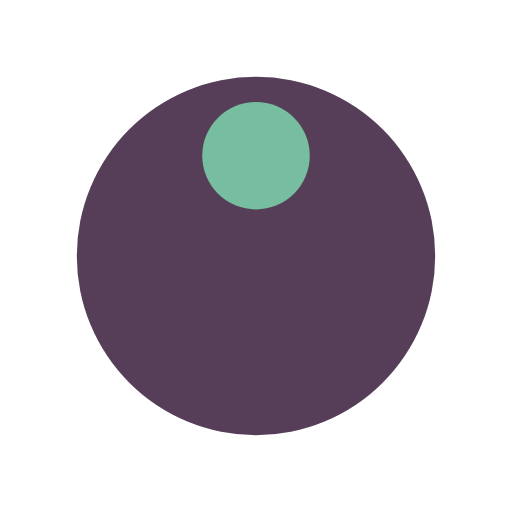
t = 0.00 s
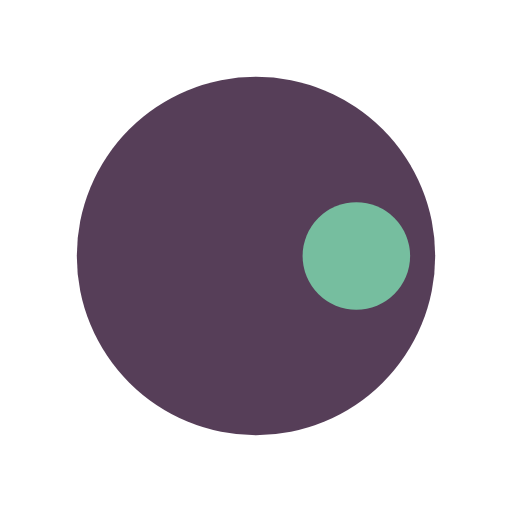
t = 0.25 s
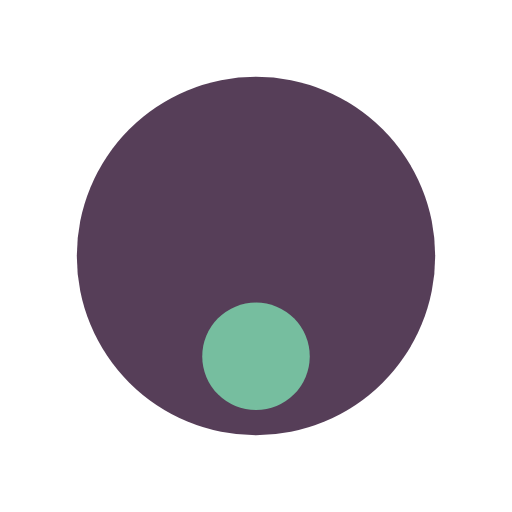
t = 0.50 s
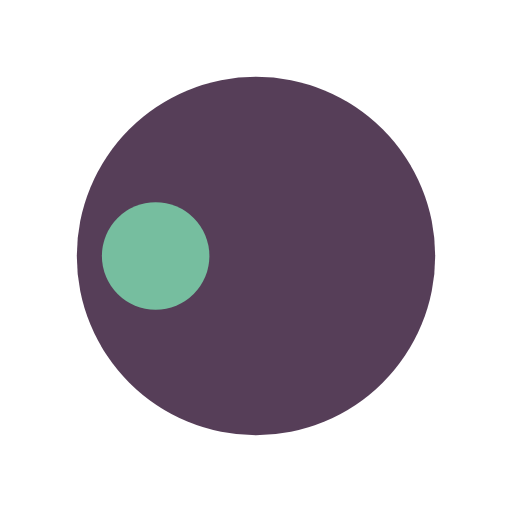
t = 0.75 s

The animated SVG that drew these frames (rendered in a browser with its animation timeline set to each time). Animation: 1 SMIL element (animateTransform=1); one cycle of 1.00 s, repeats indefinitely.

<svg width="99px"  height="99px"  xmlns="http://www.w3.org/2000/svg" viewBox="0 0 100 100" preserveAspectRatio="xMidYMid" class="lds-disk" style="background: none;"><g transform="translate(50,50)"><g ng-attr-transform="scale({{config.scale}})" transform="scale(0.7)"><circle cx="0" cy="0" r="50" ng-attr-fill="{{config.c1}}" fill="#563e58"></circle><circle cx="0" ng-attr-cy="{{config.cy}}" ng-attr-r="{{config.r}}" ng-attr-fill="{{config.c2}}" cy="-28" r="15" fill="#76be9f" transform="rotate(84)"><animateTransform attributeName="transform" type="rotate" calcMode="linear" values="0 0 0;360 0 0" keyTimes="0;1" dur="1s" begin="0s" repeatCount="indefinite"></animateTransform></circle></g></g></svg>